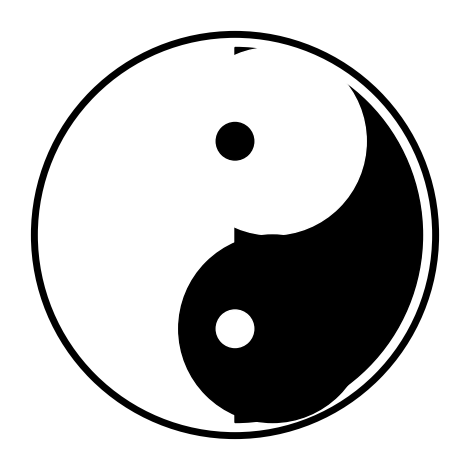

Reproduce this figure in Python.
import matplotlib.pyplot as plt
from matplotlib.patches import Wedge

fig, ax = plt.subplots()
ax.set_aspect(1) # make the figure square

angle1 = 90
angle2 = angle1 + 180
center = (0, 0)
radius = 1
yin_color='white'
yang_color='black'

left_half_circle = Wedge(center, radius, angle1, angle2, color=yin_color)
right_half_circle = Wedge(center, radius, angle2, angle1, color=yang_color)
ax.add_artist(left_half_circle)
ax.add_artist(right_half_circle)

upper_big_circle = plt.Circle((0.2, 0.5), 0.5, color=yin_color)
ax.add_artist(upper_big_circle)
lower_big_circle = plt.Circle((0.2, -0.5), 0.5, color=yang_color)
ax.add_artist(lower_big_circle)

upper_small_circle = plt.Circle((0, 0.5), 0.1, color=yang_color)
ax.add_artist(upper_small_circle)
lower_small_circle = plt.Circle((0, -0.5), 0.1, color=yin_color)
ax.add_artist(lower_small_circle)

ax.set_xlim(-1.2, 1.2)
ax.set_ylim(-1.2, 1.2)
ax.set_axis_off()

border_circle = plt.Circle(center, radius+0.07, color=yang_color, fill=False, linewidth=5)
ax.add_artist(border_circle)

fig.tight_layout()
fig.savefig('yinyang.png', dpi=600, format='png', bbox_inches='tight')